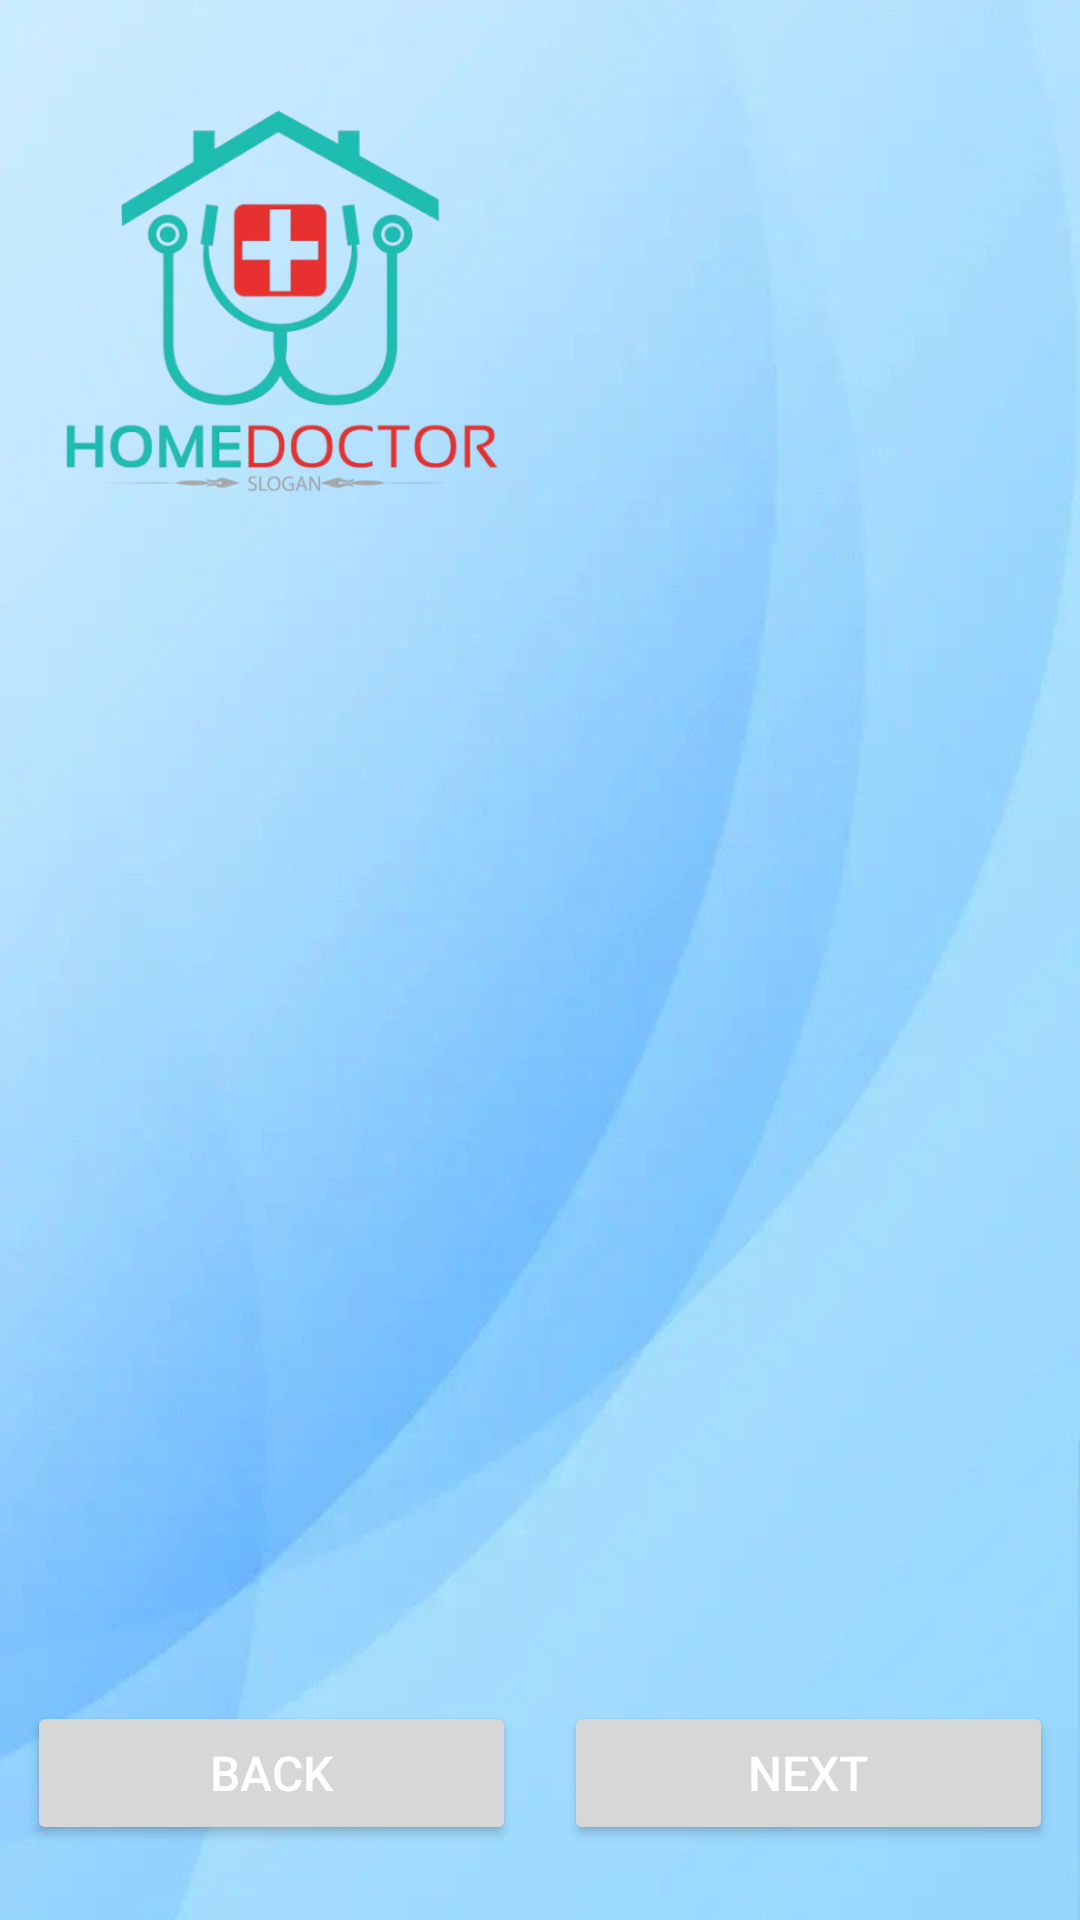

This screen was rendered from an Android layout file. Write that file and the resources it references.
<!-- AndroidManifest.xml: application theme Theme.ApplicationProject -->
<!-- res/layout/activity_welcome.xml -->
<?xml version="1.0" encoding="utf-8"?>
<RelativeLayout xmlns:android="http://schemas.android.com/apk/res/android"
    android:layout_width="match_parent"
    android:layout_height="match_parent"
    android:padding="1dp"
    android:background="@drawable/background">

    

    
    <ImageView
        android:id="@+id/logoImage"
        android:layout_width="157dp"
        android:layout_height="149dp"
        android:layout_alignParentStart="true"
        android:layout_alignParentTop="true"
        android:layout_marginStart="14dp"
        android:layout_marginTop="25dp"
        android:contentDescription="App Logo"
        android:padding="1dp"
        android:src="@drawable/img" />

    <androidx.viewpager2.widget.ViewPager2
        android:id="@+id/viewPager"
        android:layout_width="410dp"
        android:layout_height="291dp"
        android:layout_above="@+id/dotsLayout"
        android:layout_below="@id/logoImage"
        android:layout_alignParentTop="true"
        android:layout_marginTop="208dp"
        android:layout_marginBottom="46dp"
        android:layout_weight="1" />

    <LinearLayout
        android:id="@+id/dotsLayout"
        android:orientation="horizontal"
        android:layout_width="wrap_content"
        android:layout_height="wrap_content"
        android:layout_centerHorizontal="true"
        android:layout_above="@+id/navigationButtons"
        android:layout_marginBottom="16dp" />

    
    <LinearLayout
        android:id="@+id/navigationButtons"
        android:layout_width="match_parent"
        android:layout_height="wrap_content"
        android:layout_alignParentBottom="true"
        android:orientation="horizontal"
        android:gravity="center"
        android:padding="8dp"
        android:layout_marginBottom="16dp">

        <Button
            android:id="@+id/backButton"
            android:layout_width="0dp"
            android:layout_weight="0.8"
            android:layout_height="wrap_content"
            android:text="Back"
            android:textSize="16sp"
            android:padding="12dp"
            android:textColor="@color/white" />
        <View
            android:layout_width="16dp"
            android:layout_height="0dp" /> 

        <Button
            android:id="@+id/nextButton"
            android:layout_width="0dp"
            android:layout_weight="0.8"
            android:layout_height="wrap_content"
            android:text="Next"
            android:textSize="16sp"
            android:padding="12dp"
            android:textColor="@color/white" />

        <Button
            android:id="@+id/finishButton"
            android:layout_width="0dp"
            android:layout_weight="0.8"
            android:layout_height="wrap_content"
            android:text="Finish"
            android:textSize="16sp"
            android:padding="12dp"
            android:textColor="@color/white"
            android:visibility="gone" />
    </LinearLayout>
</RelativeLayout>
<!-- resources referenced by this layout -->
<resources>
  <color name="white">#FFFFFFFF</color>
  <!-- drawable background: jpg bitmap (drawable, 17895 bytes) -->
  <!-- drawable img: png bitmap (drawable, 134611 bytes) -->
  <style name="Theme.ApplicationProject" parent="Base.Theme.ApplicationProject" />
  <style name="Base.Theme.ApplicationProject" parent="Theme.Material3.DayNight.NoActionBar">
          
          
      </style>
</resources>
